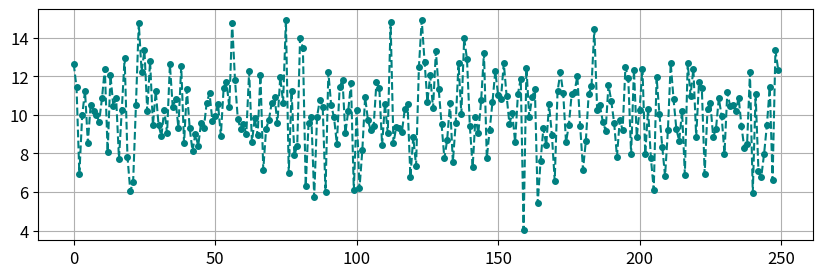
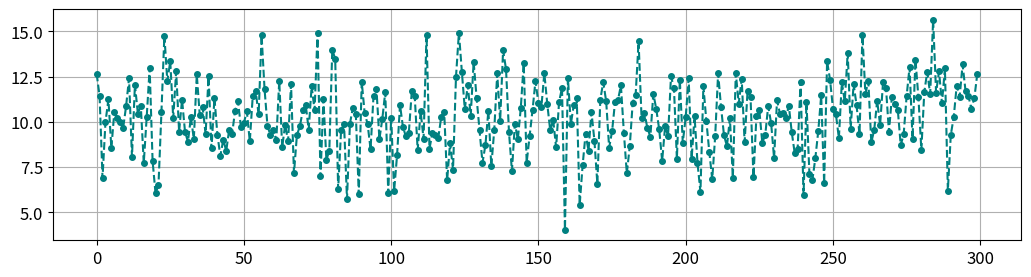
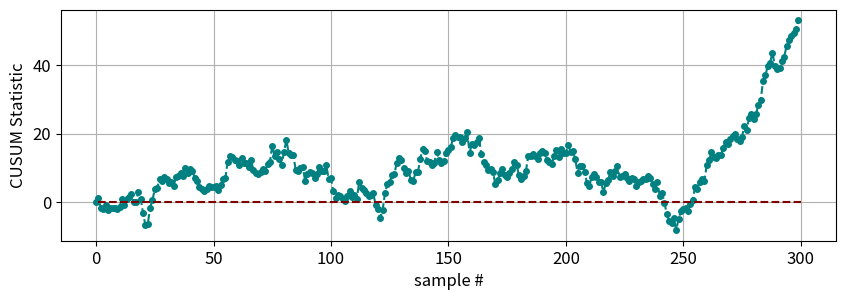

Here is the Python script that generated these plots, in order:
# ---
# jupyter:
#   jupytext:
#     text_representation:
#       extension: .py
#       format_name: percent
#       format_version: '1.3'
#       jupytext_version: 1.16.1
#   kernelspec:
#     display_name: Python 3 (ipykernel)
#     language: python
#     name: python3
# ---

# %% [markdown]
# # Chapter: Control Charts for Statistical Process Control
#
#
# # Topic: CUSUM Introduction

# %%
# import required packages
import numpy as np
import matplotlib.pyplot as plt

plt.rcParams.update({'font.size': 12})
np.random.seed(10)

# %%
# generate data
# NOC data
N = 250
x0 = np.random.normal(loc=10, scale=2, size=N)

# faulty data
N = 50
x1 = np.random.normal(loc=11, scale=2, size=N)

# combine data
x = np.hstack((x0,x1))

# %%
# plots
plt.figure(figsize=(10,3))
plt.plot(x0,'--',marker='o', markersize=4, color='teal')
plt.grid()

plt.figure(figsize=(12.5,3))
plt.plot(x,'--',marker='o', markersize=4, color='teal')
plt.grid()
plt.show()

# %%
# CUSUM chart
mu = np.mean(x0)

S = np.zeros((len(x),))
S[0] = 0


for i in range(1,len(S)):
    S[i] = (x[i]-mu) + S[i-1]


plt.figure(figsize=(10,3))
plt.plot(S,'--',marker='o', markersize=4, color='teal')
plt.plot([1,len(S)],[0,0], '--', color='maroon')
plt.xlabel('sample #'), plt.ylabel('CUSUM Statistic')
plt.grid()
plt.show()
